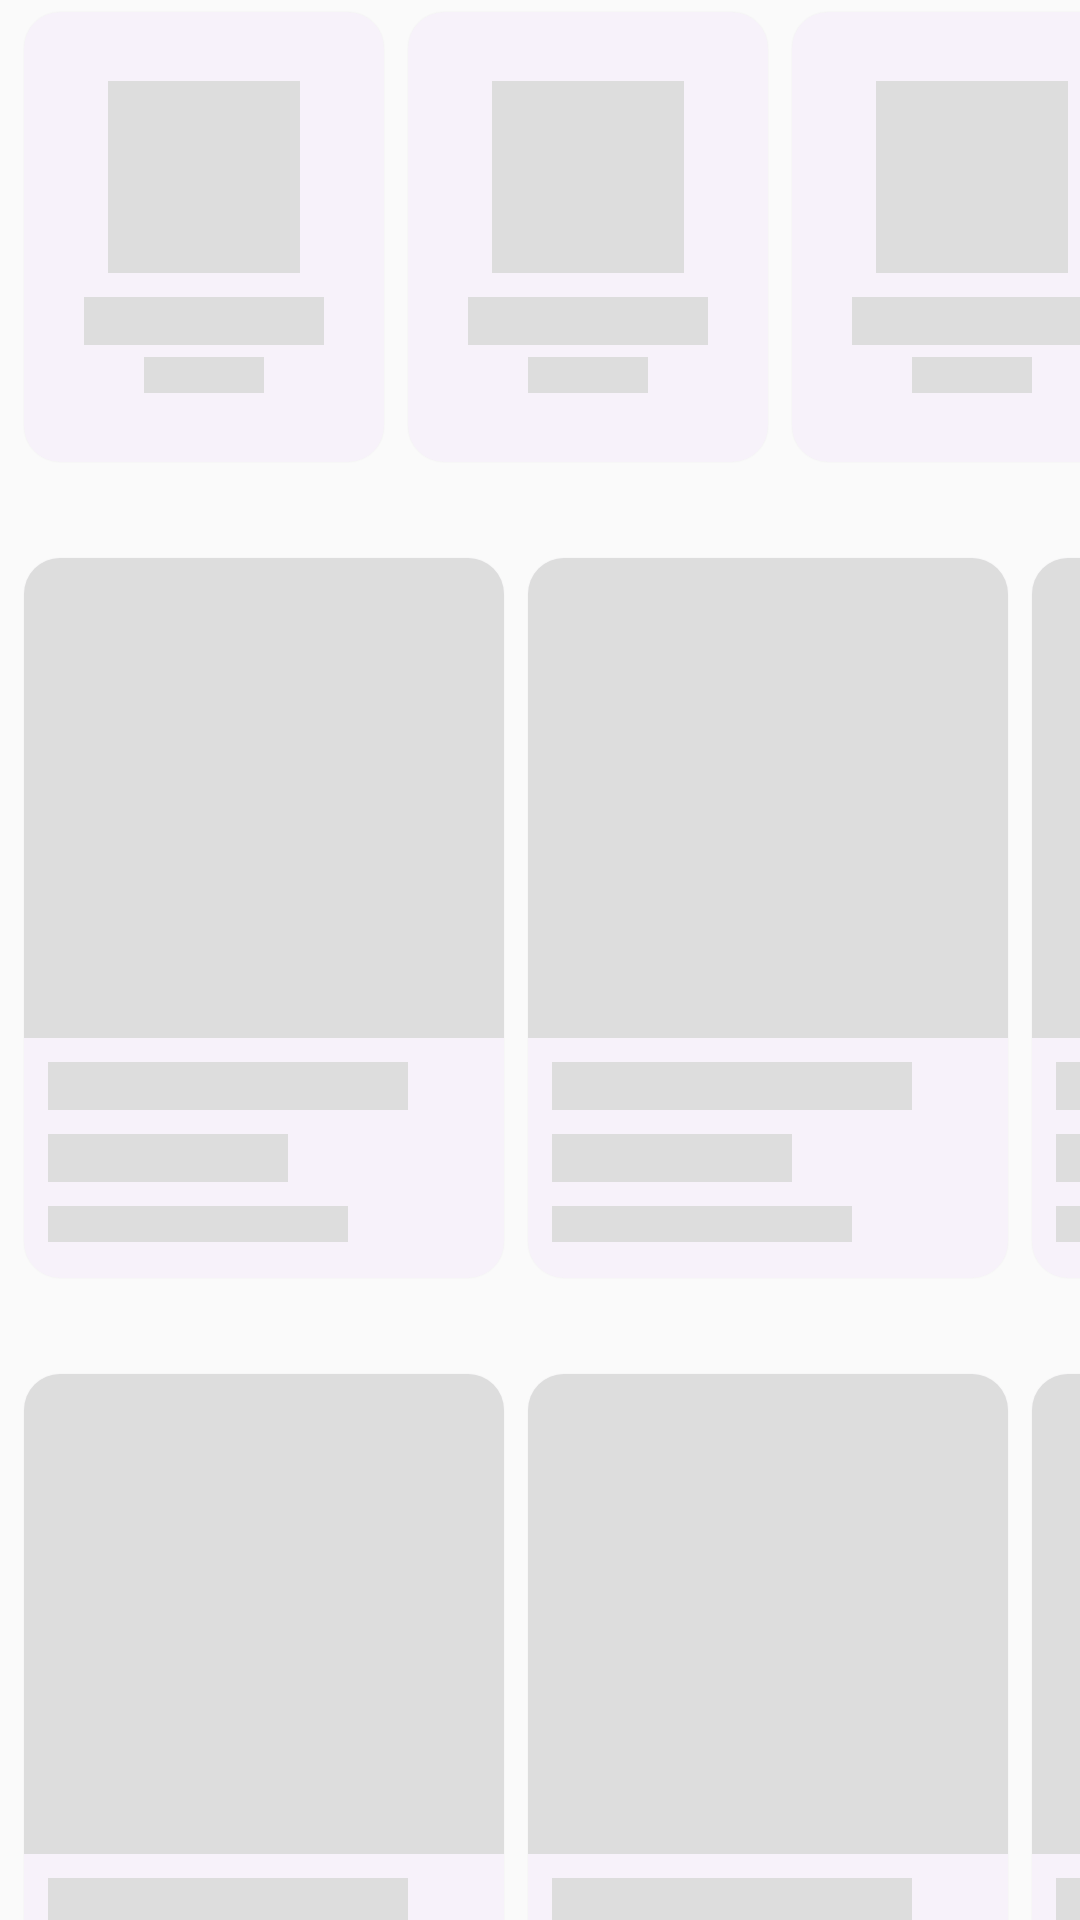

Here is an Android app screen rendered from its layout file. Give the layout XML and the strings, colors and styles it references.
<!-- AndroidManifest.xml: application theme Theme.BShop -->
<!-- res/layout/shimmer_home_content.xml -->
<?xml version="1.0" encoding="utf-8"?>
<LinearLayout xmlns:android="http://schemas.android.com/apk/res/android"
    xmlns:app="http://schemas.android.com/apk/res-auto"
    android:layout_width="match_parent"
    android:layout_height="wrap_content"
    android:orientation="vertical">

    
    <LinearLayout
        android:layout_width="match_parent"
        android:layout_height="wrap_content"
        android:orientation="horizontal"
        android:paddingHorizontal="4dp"
        android:clipToPadding="false">

        <include layout="@layout/shimmer_category_item" />
        <include layout="@layout/shimmer_category_item" />
        <include layout="@layout/shimmer_category_item" />
        <include layout="@layout/shimmer_category_item" />

    </LinearLayout>

    
    <LinearLayout
        android:layout_width="match_parent"
        android:layout_height="wrap_content"
        android:orientation="horizontal"
        android:layout_marginTop="24dp"
        android:paddingHorizontal="4dp"
        android:clipToPadding="false">

        <include layout="@layout/shimmer_product_item" />
        <include layout="@layout/shimmer_product_item" />
        <include layout="@layout/shimmer_product_item" />

    </LinearLayout>

    
    <LinearLayout
        android:layout_width="match_parent"
        android:layout_height="wrap_content"
        android:orientation="horizontal"
        android:layout_marginTop="24dp"
        android:paddingHorizontal="4dp"
        android:clipToPadding="false">

        <include layout="@layout/shimmer_product_item" />
        <include layout="@layout/shimmer_product_item" />
        <include layout="@layout/shimmer_product_item" />

    </LinearLayout>

</LinearLayout>
<!-- res/layout/shimmer_category_item.xml (included above) -->
<?xml version="1.0" encoding="utf-8"?>
<com.google.android.material.card.MaterialCardView xmlns:android="http://schemas.android.com/apk/res/android"
    xmlns:app="http://schemas.android.com/apk/res-auto"
    style="@style/Widget.Material3.CardView.Elevated"
    android:layout_width="120dp"
    android:layout_height="150dp"
    android:layout_margin="4dp">

    <LinearLayout
        android:layout_width="match_parent"
        android:layout_height="match_parent"
        android:orientation="vertical"
        android:gravity="center"
        android:padding="8dp">

        <View
            android:layout_width="64dp"
            android:layout_height="64dp"
            android:background="@color/shimmer_color"
            android:layout_marginBottom="8dp"/>

        <View
            android:layout_width="80dp"
            android:layout_height="16dp"
            android:background="@color/shimmer_color"
            android:layout_marginBottom="4dp"/>

        <View
            android:layout_width="40dp"
            android:layout_height="12dp"
            android:background="@color/shimmer_color"/>

    </LinearLayout>

</com.google.android.material.card.MaterialCardView>
<!-- res/layout/shimmer_product_item.xml (included above) -->
<?xml version="1.0" encoding="utf-8"?>
<com.google.android.material.card.MaterialCardView xmlns:android="http://schemas.android.com/apk/res/android"
    xmlns:app="http://schemas.android.com/apk/res-auto"
    style="@style/Widget.Material3.CardView.Elevated"
    android:layout_width="160dp"
    android:layout_height="240dp"
    android:layout_margin="4dp">

    <LinearLayout
        android:layout_width="match_parent"
        android:layout_height="match_parent"
        android:orientation="vertical">

        <View
            android:layout_width="match_parent"
            android:layout_height="160dp"
            android:background="@color/shimmer_color"/>

        <LinearLayout
            android:layout_width="match_parent"
            android:layout_height="wrap_content"
            android:orientation="vertical"
            android:padding="8dp">

            <View
                android:layout_width="120dp"
                android:layout_height="16dp"
                android:background="@color/shimmer_color"
                android:layout_marginBottom="8dp"/>

            <View
                android:layout_width="80dp"
                android:layout_height="16dp"
                android:background="@color/shimmer_color"
                android:layout_marginBottom="8dp"/>

            <View
                android:layout_width="100dp"
                android:layout_height="12dp"
                android:background="@color/shimmer_color"
                android:layout_marginBottom="8dp"/>

            <LinearLayout
                android:layout_width="match_parent"
                android:layout_height="wrap_content"
                android:orientation="horizontal"
                android:gravity="end">

                <View
                    android:layout_width="32dp"
                    android:layout_height="32dp"
                    android:background="@color/shimmer_color"
                    android:layout_marginEnd="8dp"/>

                <View
                    android:layout_width="32dp"
                    android:layout_height="32dp"
                    android:background="@color/shimmer_color"/>

            </LinearLayout>
        </LinearLayout>
    </LinearLayout>

</com.google.android.material.card.MaterialCardView>
<!-- resources referenced by this layout -->
<resources>
  <color name="shimmer_color">#DDDDDD</color>
  <style name="Theme.BShop" parent="Theme.Material3.DayNight">
          
          <item name="colorPrimary">@color/primary</item>
          <item name="colorPrimaryContainer">@color/primary_dark</item>
          <item name="colorOnPrimary">@color/white</item>
          
          
          <item name="colorSecondary">@color/secondary</item>
          <item name="colorSecondaryContainer">@color/secondary_dark</item>
          <item name="colorOnSecondary">@color/black</item>
          
          
          <item name="android:statusBarColor">?attr/colorPrimaryContainer</item>
          
          
          <item name="android:windowBackground">@color/background</item>
          
          
          <item name="android:textColorPrimary">@color/text_primary</item>
          <item name="android:textColorSecondary">@color/text_secondary</item>
          
          
          <item name="materialCardViewStyle">@style/Widget.Material3.CardView.Elevated</item>
      </style>
  <color name="primary">#FF6200EE</color>
  <color name="primary_dark">#FF3700B3</color>
  <color name="white">#FFFFFFFF</color>
  <color name="secondary">#FF03DAC5</color>
  <color name="secondary_dark">#FF018786</color>
  <color name="black">#FF000000</color>
  <color name="background">#FFFAFAFA</color>
  <color name="text_primary">#DD000000</color>
  <color name="text_secondary">#99000000</color>
</resources>
